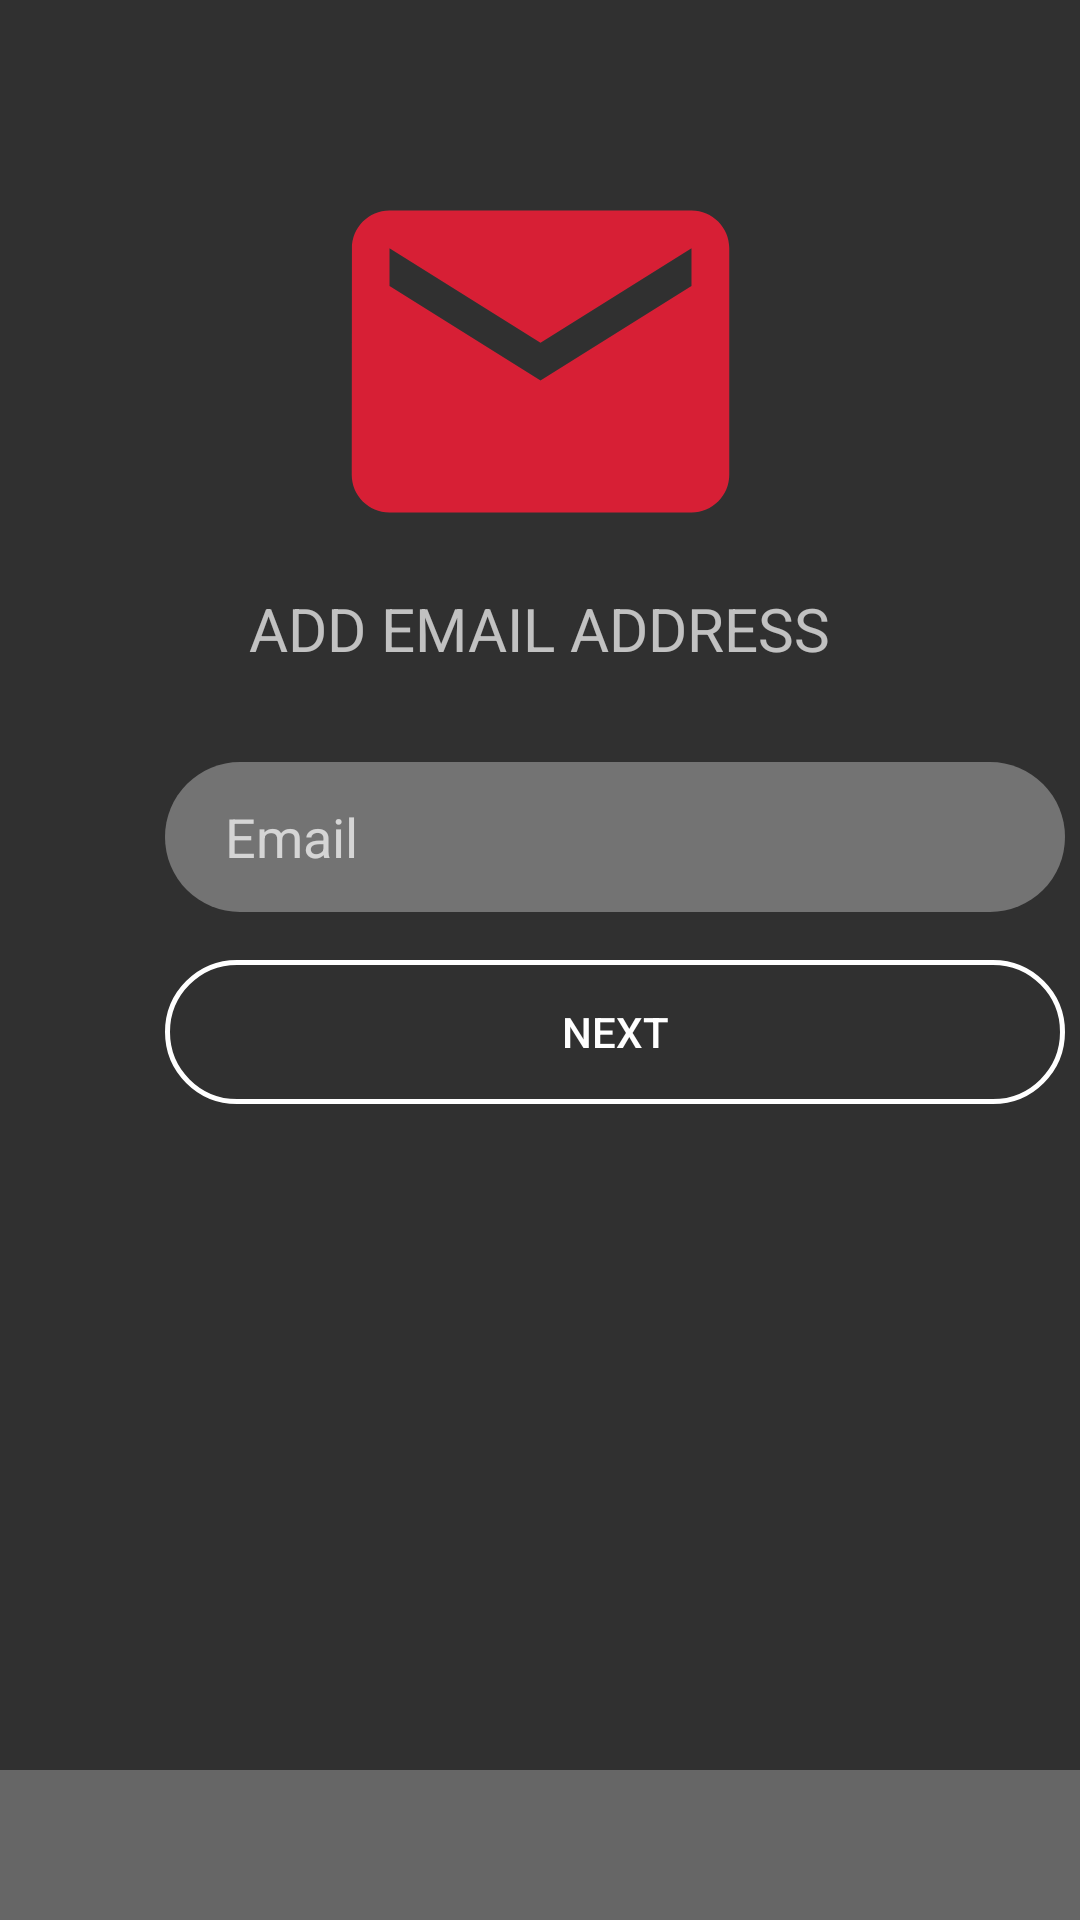

Layout XML and referenced resources for this Android screen:
<!-- AndroidManifest.xml: application theme Theme.Throttle -->
<!-- res/layout/activity_signup.xml -->
<?xml version="1.0" encoding="utf-8"?>

<androidx.constraintlayout.widget.ConstraintLayout xmlns:android="http://schemas.android.com/apk/res/android"
    xmlns:app="http://schemas.android.com/apk/res-auto"
    xmlns:tools="http://schemas.android.com/tools"
    android:layout_width="match_parent"
    android:layout_height="match_parent"
    tools:context=".LoginActivity">

    <EditText
        android:id="@+id/Email"
        android:layout_width="300dp"
        android:layout_height="50dp"
        android:layout_marginStart="55dp"
        android:layout_marginTop="284dp"
        android:layout_marginEnd="56dp"
        android:autofillHints=""
        android:background="@drawable/light_grey_input"
        android:ems="10"
        android:hint="@string/emailField"
        android:inputType="textPersonName"
        android:paddingLeft="20dp"
        app:layout_constraintBottom_toTopOf="@+id/next_btn"
        app:layout_constraintEnd_toEndOf="parent"
        app:layout_constraintHorizontal_bias="0.0"
        app:layout_constraintStart_toStartOf="parent"
        app:layout_constraintTop_toTopOf="parent" />

    <Button
        android:id="@+id/next_btn"
        android:layout_width="300dp"
        android:layout_height="wrap_content"
        android:layout_marginStart="55dp"
        android:layout_marginTop="16dp"
        android:layout_marginEnd="56dp"
        android:layout_marginBottom="274dp"
        android:background="@drawable/text_field"
        android:text="@string/nextBtn"
        app:layout_constraintBottom_toTopOf="@+id/login_account_msg"
        app:layout_constraintEnd_toEndOf="parent"
        app:layout_constraintHorizontal_bias="0.0"
        app:layout_constraintStart_toStartOf="parent"
        app:layout_constraintTop_toBottomOf="@+id/Email" />

    <TextView
        android:id="@+id/login_account_msg"
        android:layout_width="match_parent"
        android:layout_height="50dp"
        android:background="#666666"
        android:gravity="center"
        android:text=""
        android:textSize="14sp"
        app:layout_constraintBottom_toBottomOf="parent"
        app:layout_constraintEnd_toEndOf="parent"
        app:layout_constraintStart_toStartOf="parent" />

    <ImageView
        android:id="@+id/addProfilePic"
        android:layout_width="261dp"
        android:layout_height="151dp"
        android:layout_marginStart="70dp"
        android:layout_marginTop="45dp"
        android:layout_marginEnd="70dp"
        android:contentDescription="TODO"
        app:layout_constraintBottom_toTopOf="@+id/textView"
        app:layout_constraintEnd_toEndOf="parent"
        app:layout_constraintStart_toStartOf="parent"
        app:layout_constraintTop_toTopOf="parent"
        android:src="@drawable/ic_baseline_email_24" />

    <TextView
        android:id="@+id/textView"
        android:layout_width="300dp"
        android:layout_height="26dp"
        android:layout_marginStart="55dp"
        android:layout_marginEnd="56dp"
        android:layout_marginBottom="32dp"
        android:gravity="center"
        android:text="@string/addEmail"
        android:textAllCaps="true"
        android:textSize="20sp"
        app:layout_constraintBottom_toTopOf="@+id/Email"
        app:layout_constraintEnd_toEndOf="parent"
        app:layout_constraintStart_toStartOf="parent"
        app:layout_constraintTop_toBottomOf="@+id/addProfilePic" />

</androidx.constraintlayout.widget.ConstraintLayout>
<!-- resources referenced by this layout -->
<resources>
  <!-- drawable ic_baseline_email_24 (drawable) -->
  <vector android:height="24dp" android:tint="#D71F35"
      android:viewportHeight="24" android:viewportWidth="24"
      android:width="24dp" xmlns:android="http://schemas.android.com/apk/res/android">
      <path android:fillColor="@android:color/white" android:pathData="M20,4L4,4c-1.1,0 -1.99,0.9 -1.99,2L2,18c0,1.1 0.9,2 2,2h16c1.1,0 2,-0.9 2,-2L22,6c0,-1.1 -0.9,-2 -2,-2zM20,8l-8,5 -8,-5L4,6l8,5 8,-5v2z"/>
  </vector>
  <!-- drawable light_grey_input (drawable) -->
  <?xml version="1.0" encoding="utf-8"?>
  
  <selector xmlns:android="http://schemas.android.com/apk/res/android">
      <item>
          <shape>
              <solid android:color="#737373" />
  
              <corners
                  android:radius="25dp"  />
          </shape>
      </item>
  </selector>
  <!-- drawable text_field (drawable) -->
  <shape xmlns:android="http://schemas.android.com/apk/res/android"
      android:shape="rectangle">
      <solid android:color="@android:color/transparent"/>
      <stroke
          android:width="1.5dp"
          android:color="#fff"/>
      <corners
          android:radius="25dp"/>
  </shape>
  <string name="addEmail">Add Email Address</string>
  <string name="emailField">Email</string>
  <string name="nextBtn">Next</string>
  <style name="Theme.Throttle" parent="Theme.AppCompat.NoActionBar">
          
          <item name="colorPrimary">@color/purple_500</item>
          <item name="colorPrimaryVariant">@color/purple_700</item>
          <item name="colorOnPrimary">@color/white</item>
          
          <item name="colorSecondary">@color/teal_200</item>
          <item name="colorSecondaryVariant">@color/teal_700</item>
          <item name="colorOnSecondary">@color/black</item>
          
          <item name="android:statusBarColor" tools:targetApi="l">?attr/colorPrimaryVariant</item>
          
      </style>
  <color name="purple_500">#FF6200EE</color>
  <color name="purple_700">#FF3700B3</color>
  <color name="white">#FFFFFFFF</color>
  <color name="teal_200">#FF03DAC5</color>
  <color name="teal_700">#FF018786</color>
  <color name="black">#FF000000</color>
</resources>
